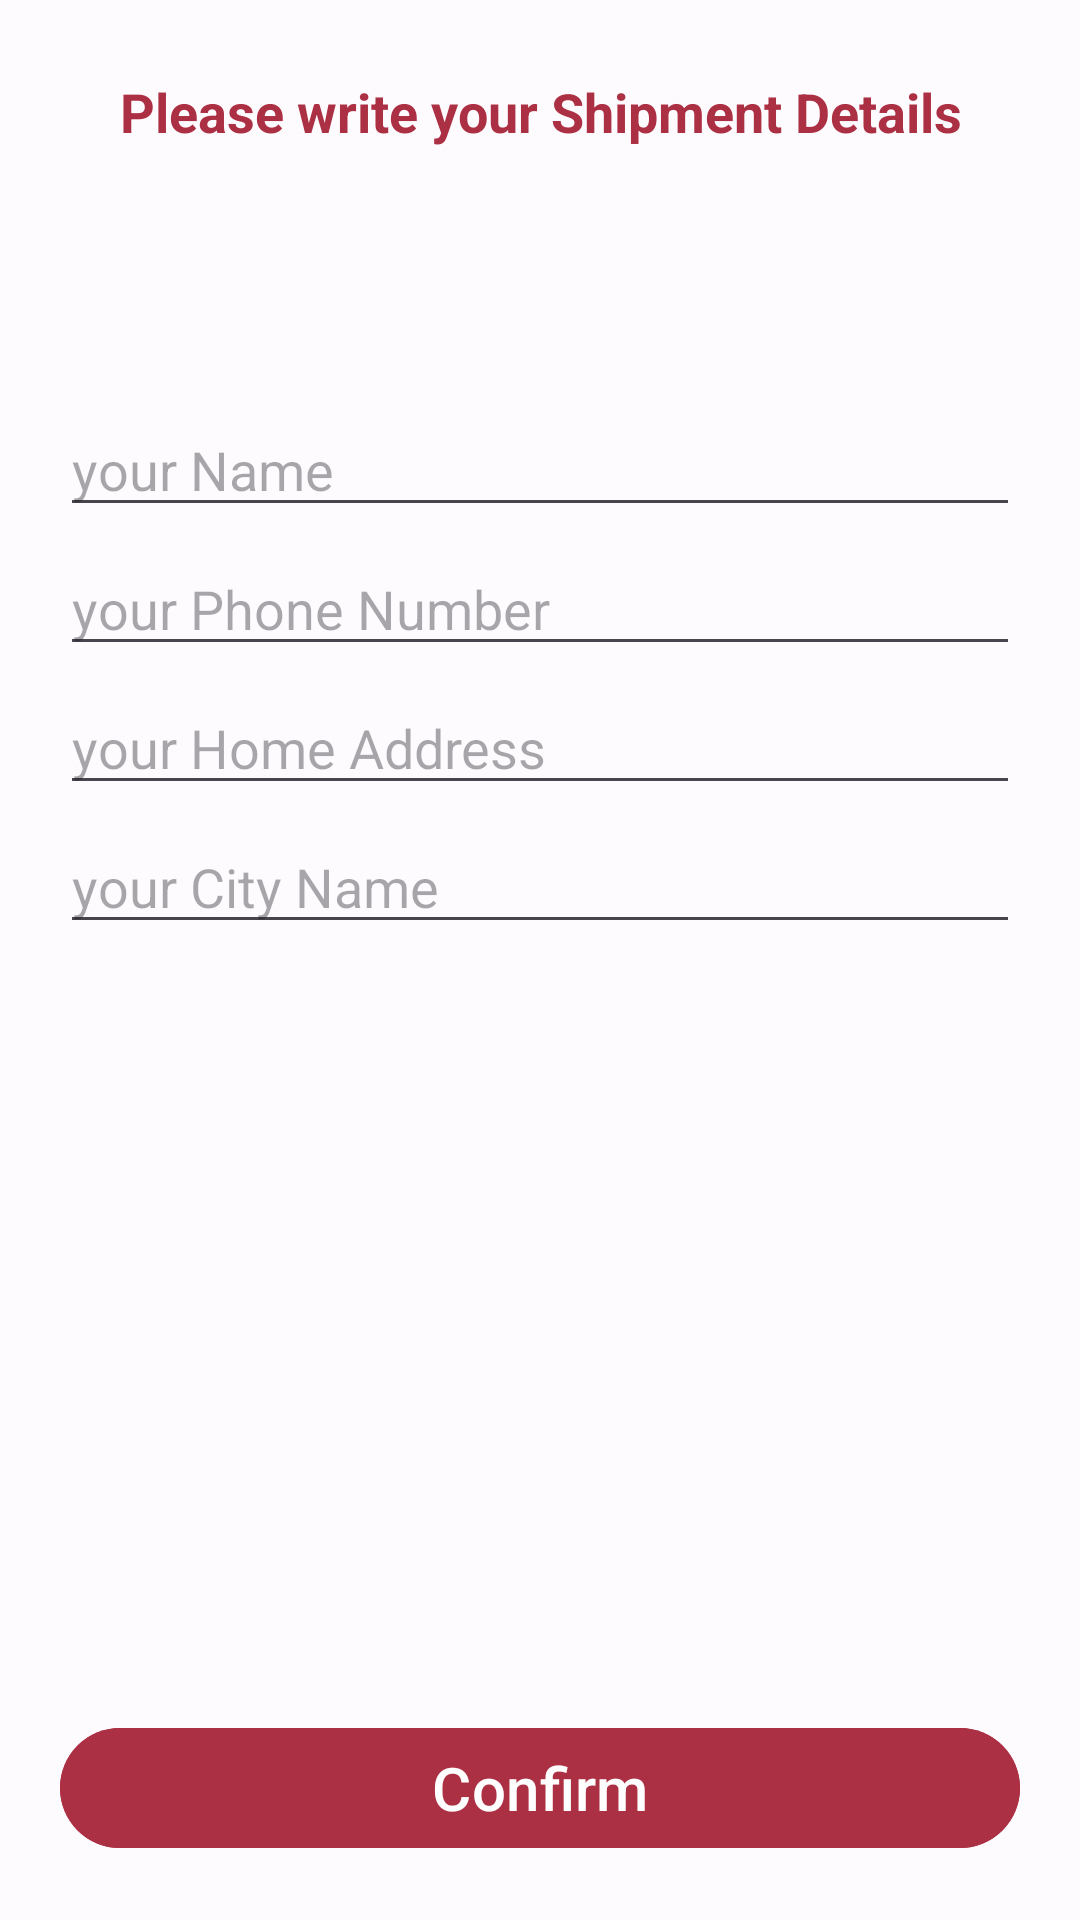

Layout XML and referenced resources for this Android screen:
<!-- AndroidManifest.xml: application theme AppTheme -->
<!-- res/layout/activity_confirm_final_order.xml -->
<?xml version="1.0" encoding="utf-8"?>
<RelativeLayout
    xmlns:android="http://schemas.android.com/apk/res/android"
    xmlns:app="http://schemas.android.com/apk/res-auto"
    xmlns:tools="http://schemas.android.com/tools"
    android:layout_width="match_parent"
    android:layout_height="match_parent"
    tools:context=".ConfirmFinalOrderActivity">

    <TextView
        android:id="@+id/txt"
        android:layout_width="match_parent"
        android:layout_height="wrap_content"
        android:text="Please write your Shipment Details"
        android:textSize="18dp"
        android:textColor="@color/md_theme_light_secondary"
        android:layout_margin="25dp"
        android:textAlignment="center"
        android:textStyle="bold"
        />

    <EditText
        android:id="@+id/shippment_name"
        android:layout_width="match_parent"
        android:layout_height="wrap_content"
        android:layout_below="@+id/txt"
        android:layout_marginTop="60dp"
        android:layout_marginLeft="20dp"
        android:layout_marginRight="20dp"
        android:hint="your Name"
        android:textColor="@color/md_theme_light_secondary"
        />

    <EditText
        android:id="@+id/shippment_phone_number"
        android:layout_width="match_parent"
        android:layout_height="wrap_content"
        android:layout_below="@+id/shippment_name"
        android:layout_marginTop="5dp"
        android:layout_marginLeft="20dp"
        android:inputType="number"
        android:layout_marginRight="20dp"
        android:hint="your Phone Number"
        android:textColor="@color/md_theme_light_secondary"
        />

    <EditText
        android:id="@+id/shippment_address"
        android:layout_width="match_parent"
        android:layout_height="wrap_content"
        android:layout_below="@+id/shippment_phone_number"
        android:layout_marginTop="5dp"
        android:layout_marginLeft="20dp"
        android:layout_marginRight="20dp"
        android:hint="your Home Address"
        android:textColor="@color/md_theme_light_secondary"
        />

    <EditText
        android:id="@+id/shippment_city"
        android:layout_width="match_parent"
        android:layout_height="wrap_content"
        android:layout_below="@+id/shippment_address"
        android:layout_marginTop="5dp"
        android:layout_marginLeft="20dp"
        android:layout_marginRight="20dp"
        android:hint="your City Name"
        android:textColor="@color/md_theme_light_secondary"
        />


    <com.google.android.material.button.MaterialButton
        android:id="@+id/confirm_final_order_btn"
        android:layout_width="match_parent"
        android:layout_height="wrap_content"
        android:layout_alignParentBottom="true"
        android:layout_margin="20dp"
        android:text="Confirm"
        android:backgroundTint="@color/md_theme_light_secondary"
        android:textColor="@color/md_theme_light_onPrimary"
        android:textSize="20dp"
        />

</RelativeLayout>
<!-- resources referenced by this layout -->
<resources>
  <color name="md_theme_light_onPrimary">#FFFFFF</color>
  <color name="md_theme_light_secondary">#AC3043</color>
  <style name="AppTheme" parent="Theme.Material3.Light.NoActionBar">
          <item name="colorPrimary">@color/md_theme_light_primary</item>
          <item name="colorOnPrimary">@color/md_theme_light_onPrimary</item>
          <item name="colorPrimaryContainer">@color/md_theme_light_primaryContainer</item>
          <item name="colorOnPrimaryContainer">@color/md_theme_light_onPrimaryContainer</item>
          <item name="colorSecondary">@color/md_theme_light_secondary</item>
          <item name="colorOnSecondary">@color/md_theme_light_onSecondary</item>
          <item name="colorSecondaryContainer">@color/md_theme_light_secondaryContainer</item>
          <item name="colorOnSecondaryContainer">@color/md_theme_light_onSecondaryContainer</item>
          <item name="colorTertiary">@color/md_theme_light_tertiary</item>
          <item name="colorOnTertiary">@color/md_theme_light_onTertiary</item>
          <item name="colorTertiaryContainer">@color/md_theme_light_tertiaryContainer</item>
          <item name="colorOnTertiaryContainer">@color/md_theme_light_onTertiaryContainer</item>
          <item name="colorError">@color/md_theme_light_error</item>
          <item name="colorErrorContainer">@color/md_theme_light_errorContainer</item>
          <item name="colorOnError">@color/md_theme_light_onError</item>
          <item name="colorOnErrorContainer">@color/md_theme_light_onErrorContainer</item>
          <item name="android:colorBackground">@color/md_theme_light_background</item>
          <item name="colorOnBackground">@color/md_theme_light_onBackground</item>
          <item name="colorSurface">@color/md_theme_light_surface</item>
          <item name="colorOnSurface">@color/md_theme_light_onSurface</item>
          <item name="colorSurfaceVariant">@color/md_theme_light_surfaceVariant</item>
          <item name="colorOnSurfaceVariant">@color/md_theme_light_onSurfaceVariant</item>
          <item name="colorOutline">@color/md_theme_light_outline</item>
          <item name="colorOnSurfaceInverse">@color/md_theme_light_inverseOnSurface</item>
          <item name="colorSurfaceInverse">@color/md_theme_light_inverseSurface</item>
          <item name="colorPrimaryInverse">@color/md_theme_light_inversePrimary</item>
      </style>
  <color name="md_theme_light_primary">#8F4E00</color>
  <color name="md_theme_light_primaryContainer">#FFDCC1</color>
  <color name="md_theme_light_onPrimaryContainer">#2E1500</color>
  <color name="md_theme_light_onSecondary">#FFFFFF</color>
  <color name="md_theme_light_secondaryContainer">#FFDADB</color>
  <color name="md_theme_light_onSecondaryContainer">#40000D</color>
  <color name="md_theme_light_tertiary">#006874</color>
  <color name="md_theme_light_onTertiary">#FFFFFF</color>
  <color name="md_theme_light_tertiaryContainer">#97F0FF</color>
  <color name="md_theme_light_onTertiaryContainer">#001F24</color>
  <color name="md_theme_light_error">#BA1A1A</color>
  <color name="md_theme_light_errorContainer">#FFDAD6</color>
  <color name="md_theme_light_onError">#FFFFFF</color>
  <color name="md_theme_light_onErrorContainer">#410002</color>
  <color name="md_theme_light_background">#FEFBFF</color>
  <color name="md_theme_light_onBackground">#001849</color>
  <color name="md_theme_light_surface">#FEFBFF</color>
  <color name="md_theme_light_onSurface">#001849</color>
  <color name="md_theme_light_surfaceVariant">#F3DFD1</color>
  <color name="md_theme_light_onSurfaceVariant">#51443B</color>
  <color name="md_theme_light_outline">#837469</color>
  <color name="md_theme_light_inverseOnSurface">#EEF0FF</color>
  <color name="md_theme_light_inverseSurface">#002B75</color>
  <color name="md_theme_light_inversePrimary">#FFB779</color>
</resources>
